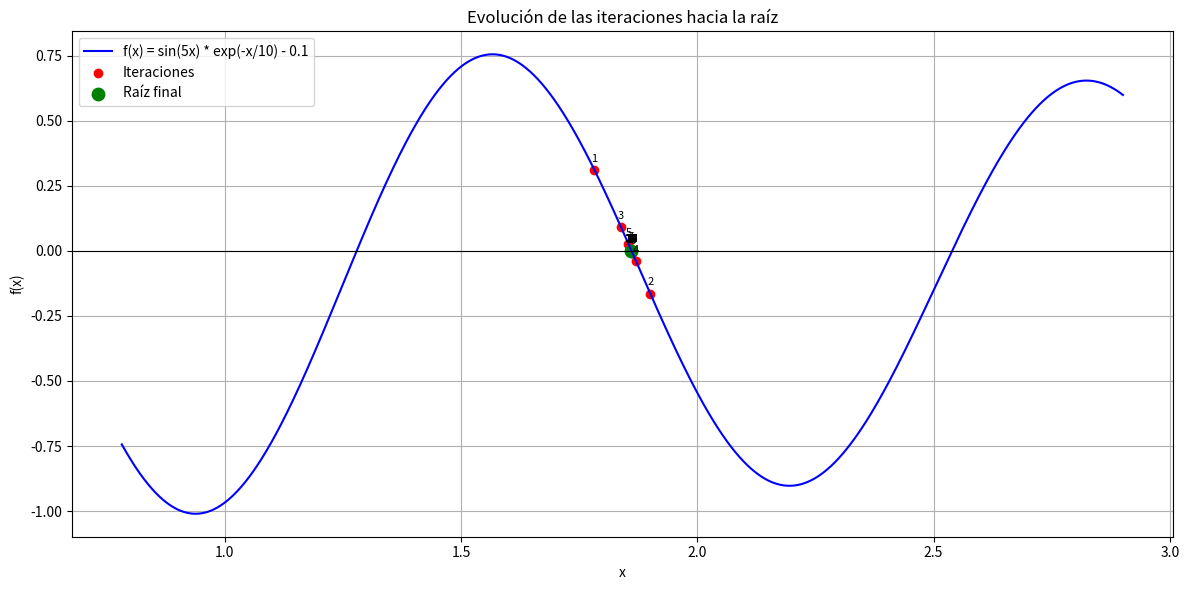

Reproduce this figure in Python.
import numpy as np
import matplotlib.pyplot as plt

# Función loca
def f(x):
    return np.sin(5 * x) * np.exp(-x / 10) - 0.1

FUNCION_STR = "f(x) = sin(5x) * exp(-x/10) - 0.1"

# Método ITP
def itp_method(f, a, b, tol=1e-10, max_iter=100, k=0.2):
    if f(a) * f(b) >= 0:
        raise ValueError("El intervalo no cumple f(a) * f(b) < 0")

    iteraciones = []
    errores = []

    fa = f(a)
    fb = f(b)

    for n in range(max_iter):
        c = (a + b) / 2
        r = b - a
        d = k * r**2
        x_lin = (fb * a - fa * b) / (fb - fa)

        if abs(x_lin - c) <= d:
            x_itp = x_lin
        else:
            x_itp = c - np.sign(x_lin - c) * d

        fx = f(x_itp)
        iteraciones.append(x_itp)
        errores.append(abs(fx))

        if abs(fx) < tol or (b - a) / 2 < tol:
            break

        if fa * fx < 0:
            b = x_itp
            fb = fx
        else:
            a = x_itp
            fa = fx

    return x_itp, iteraciones, errores # type: ignore

# Orden de convergencia
def estimar_orden_convergencia(errores):
    p_values = []
    for i in range(2, len(errores)):
        if errores[i-1] == 0 or errores[i-2] == 0:
            continue
        num = np.log(errores[i] / errores[i-1])
        den = np.log(errores[i-1] / errores[i-2])
        if den != 0:
            p = num / den
            p_values.append(p)
    return p_values

# Gráfico
def graficar_iteraciones(f, iteraciones, raiz_aprox, funcion_str):
    x_vals = np.linspace(min(iteraciones) - 1, max(iteraciones) + 1, 1000)
    y_vals = f(x_vals)

    plt.figure(figsize=(12, 6))
    plt.plot(x_vals, y_vals, label=funcion_str, color='blue')
    plt.axhline(0, color='black', linewidth=0.8)
    plt.scatter(iteraciones, [f(x) for x in iteraciones], color='red', label='Iteraciones')
    plt.scatter([raiz_aprox], [f(raiz_aprox)], color='green', s=80, label='Raíz final')
    for i, x in enumerate(iteraciones):
        plt.annotate(f'{i+1}', (x, f(x)), textcoords="offset points", xytext=(0, 6), ha='center', fontsize=8)
    plt.title('Evolución de las iteraciones hacia la raíz')
    plt.xlabel('x')
    plt.ylabel('f(x)')
    plt.legend()
    plt.grid(True)
    plt.tight_layout()
    plt.show()

# === Configuración ===
a, b = 1.5, 2   # Intervalo grande
tol = 1e-10       # Tolerancia estricta

# === Ejecución ===
try:
    raiz, iteraciones, errores = itp_method(f, a, b, tol=tol, max_iter=100)
except ValueError as e:
    print(f"Error: {e}")
    exit()

# === Resultados ===
ordenes = estimar_orden_convergencia(errores)

print(f"\nRaíz aproximada: {raiz:.10f}")
print(f"Cantidad de iteraciones: {len(iteraciones)}")
print("Errores estimados:")
for i, e in enumerate(errores):
    print(f"Iteración {i+1}: error = {e:.2e}")

if ordenes:
    orden_promedio = np.mean(ordenes)
    print(f"Orden de convergencia estimado: {orden_promedio:.4f}")
else:
    print("No se pudo estimar el orden de convergencia.")

# === Gráfico ===
graficar_iteraciones(f, iteraciones, raiz, FUNCION_STR)
